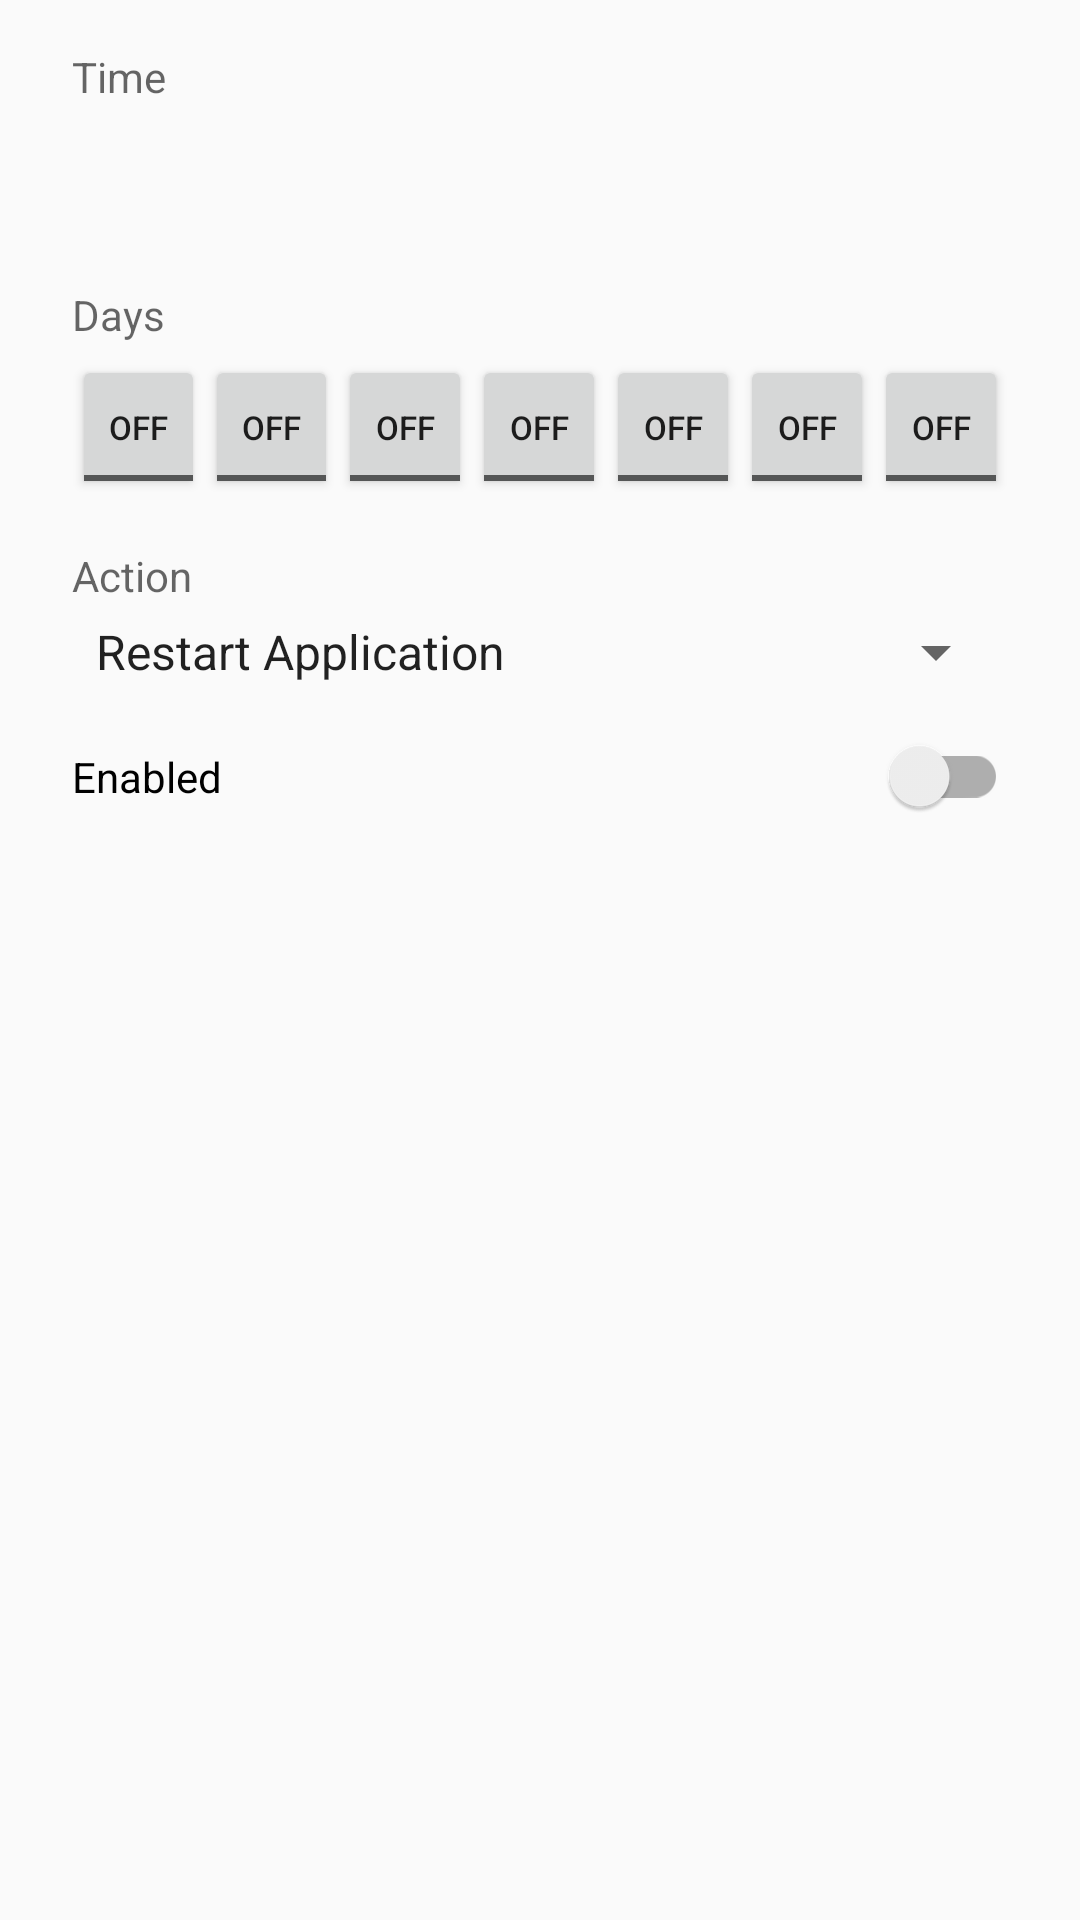

The Android layout XML behind this screen, and the referenced resources:
<!-- AndroidManifest.xml: application theme AppTheme -->
<!-- res/layout/dialog_edit_schedule.xml -->
<ScrollView xmlns:android="http://schemas.android.com/apk/res/android"
    android:layout_width="match_parent"
    android:layout_height="wrap_content">

    <LinearLayout
        android:layout_width="match_parent"
        android:layout_height="wrap_content"
        android:orientation="vertical"
        android:paddingStart="24dp"
        android:paddingTop="16dp"
        android:paddingEnd="24dp"
        android:paddingBottom="8dp">

        <TextView
            android:layout_width="wrap_content"
            android:layout_height="wrap_content"
            android:text="@string/schedule_label_time"
            android:textColor="?android:attr/textColorSecondary"
            android:textSize="14sp" />

        <Button
            android:id="@+id/scheduleTimeButton"
            style="?attr/borderlessButtonStyle"
            android:layout_width="wrap_content"
            android:layout_height="wrap_content"
            android:layout_marginStart="-8dp"
            android:textColor="?android:attr/textColorPrimary"
            android:textSize="24sp" />

        <TextView
            android:layout_width="wrap_content"
            android:layout_height="wrap_content"
            android:layout_marginTop="8dp"
            android:text="@string/schedule_label_days"
            android:textColor="?android:attr/textColorSecondary"
            android:textSize="14sp" />

        <LinearLayout
            android:layout_width="match_parent"
            android:layout_height="wrap_content"
            android:layout_marginTop="4dp"
            android:orientation="horizontal">

            <ToggleButton
                android:id="@+id/scheduleDay0"
                android:layout_width="0dp"
                android:layout_height="48dp"
                android:layout_weight="1"
                android:minWidth="0dp"
                android:paddingStart="0dp"
                android:paddingEnd="0dp"
                android:textSize="11sp" />

            <ToggleButton
                android:id="@+id/scheduleDay1"
                android:layout_width="0dp"
                android:layout_height="48dp"
                android:layout_weight="1"
                android:minWidth="0dp"
                android:paddingStart="0dp"
                android:paddingEnd="0dp"
                android:textSize="11sp" />

            <ToggleButton
                android:id="@+id/scheduleDay2"
                android:layout_width="0dp"
                android:layout_height="48dp"
                android:layout_weight="1"
                android:minWidth="0dp"
                android:paddingStart="0dp"
                android:paddingEnd="0dp"
                android:textSize="11sp" />

            <ToggleButton
                android:id="@+id/scheduleDay3"
                android:layout_width="0dp"
                android:layout_height="48dp"
                android:layout_weight="1"
                android:minWidth="0dp"
                android:paddingStart="0dp"
                android:paddingEnd="0dp"
                android:textSize="11sp" />

            <ToggleButton
                android:id="@+id/scheduleDay4"
                android:layout_width="0dp"
                android:layout_height="48dp"
                android:layout_weight="1"
                android:minWidth="0dp"
                android:paddingStart="0dp"
                android:paddingEnd="0dp"
                android:textSize="11sp" />

            <ToggleButton
                android:id="@+id/scheduleDay5"
                android:layout_width="0dp"
                android:layout_height="48dp"
                android:layout_weight="1"
                android:minWidth="0dp"
                android:paddingStart="0dp"
                android:paddingEnd="0dp"
                android:textSize="11sp" />

            <ToggleButton
                android:id="@+id/scheduleDay6"
                android:layout_width="0dp"
                android:layout_height="48dp"
                android:layout_weight="1"
                android:minWidth="0dp"
                android:paddingStart="0dp"
                android:paddingEnd="0dp"
                android:textSize="11sp" />

        </LinearLayout>

        <TextView
            android:layout_width="wrap_content"
            android:layout_height="wrap_content"
            android:layout_marginTop="16dp"
            android:text="@string/schedule_label_action"
            android:textColor="?android:attr/textColorSecondary"
            android:textSize="14sp" />

        <Spinner
            android:id="@+id/scheduleActionSpinner"
            android:layout_width="match_parent"
            android:layout_height="wrap_content"
            android:layout_marginTop="4dp"
            android:entries="@array/schedule_action_names" />

        <EditText
            android:id="@+id/schedulePayload"
            android:layout_width="match_parent"
            android:layout_height="wrap_content"
            android:layout_marginTop="8dp"
            android:hint="@string/schedule_hint_url"
            android:importantForAutofill="no"
            android:inputType="text"
            android:maxLines="2"
            android:visibility="gone" />

        <TextView
            android:id="@+id/scheduleShellWarning"
            android:layout_width="match_parent"
            android:layout_height="wrap_content"
            android:layout_marginTop="8dp"
            android:text="@string/schedule_shell_disabled_warning"
            android:textColor="?android:attr/textColorSecondary"
            android:textSize="13sp"
            android:visibility="gone" />

        <androidx.appcompat.widget.SwitchCompat
            android:id="@+id/scheduleEnabledSwitch"
            android:layout_width="match_parent"
            android:layout_height="wrap_content"
            android:layout_marginTop="16dp"
            android:text="@string/schedule_label_enabled" />

    </LinearLayout>

</ScrollView>
<!-- resources referenced by this layout -->
<resources>
  <string-array name="schedule_action_names">
          <item>Restart Application</item>
          <item>Reload Page</item>
          <item>Clear Cache</item>
          <item>Relaunch Dashboard</item>
          <item>Browse To URL</item>
          <item>Shell Command</item>
      </string-array>
  <string name="schedule_hint_url">Dashboard or page URL</string>
  <string name="schedule_label_action">Action</string>
  <string name="schedule_label_days">Days</string>
  <string name="schedule_label_enabled">Enabled</string>
  <string name="schedule_label_time">Time</string>
  <string name="schedule_shell_disabled_warning">Shell commands are turned off. Turn on Shell Commands in HTTP Settings for this task to run.</string>
  <style name="AppTheme" parent="Theme.MaterialComponents.DayNight.Bridge">
          <item name="colorAccent">@color/colorAccent</item>
          <item name="preferenceTheme">@style/PreferenceThemeOverlay.v14.Material</item>
          <item name="alertDialogTheme">@style/CustomAlertDialog</item>
      </style>
  <style name="CustomAlertDialog" parent="Theme.AppCompat.DayNight.Dialog.Alert">
          <item name="colorAccent">@color/dialogBackgroundText</item>
          <item name="android:windowIsFloating">true</item>
          <item name="android:backgroundDimEnabled">false</item>
          <item name="buttonBarNegativeButtonStyle">@style/DialogButtonStyle</item>
          <item name="buttonBarPositiveButtonStyle">@style/DialogButtonStyle</item>
          <item name="buttonBarNeutralButtonStyle">@style/DialogButtonStyle</item>
          <item name="android:background">@color/dialogBackgroundColor</item>
      </style>
  <style name="DialogButtonStyle" parent="Widget.MaterialComponents.Button.TextButton.Dialog">
          <item name="android:textSize">14sp</item>
          <item name="android:textColor">@color/dialogBackgroundText</item>
      </style>
  <!-- not gathered from this repository: default colours our renderer supplied (Android Studio template values) -->
  <color name="colorAccent">#FF03DAC5</color>
</resources>
